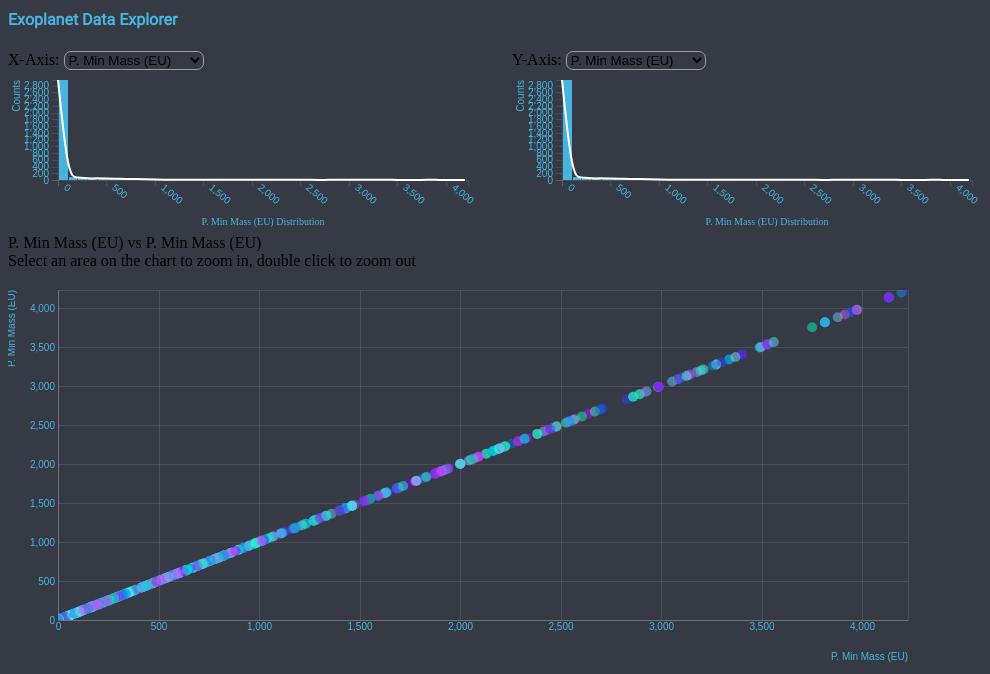
D3 v4 page, settled after 480 driven frames (8 s of simulated time); the page loaded 1 data file(s).


// ── js/main.js
/*------------tooltip------------------*/
var tooltip = d3.select("body").append("div").style("position", "absolute").style("z-index", "10")
.style("visibility", "hidden")
.style("color", "white")
.style("padding", "8px")
.style("background-color", "rgba(0, 0, 0, 0.75)")
.style("border-radius", "6px")
.style("font-size", "20px")
.text("tooltip");

/*------------Build dropdown Menu------------------*/
var xSelect = document.getElementById("xSelectNumber");
var ySelect = document.getElementById("ySelectNumber");

var options = ["P. Min Mass (EU)", "P. Mass (EU)", "P. Gravity (EU)", "P. Esc Vel (EU)", "P. SFlux Min (EU)", "P. SFlux Mean (EU)", "P. SFlux Max (EU)","P. Teq Min (K)", "P. Teq Mean (K)", "P. Teq Max (K)", "P. Ts Min (K)", "P. Ts Mean (K)", "P. Ts Max (K)", "P. Surf Press (EU)", "P. Mag","P. Radius (EU)", "P. Appar Size (deg)", "P. Period (days)", "P. Sem Major Axis (AU)", "P. Eccentricity", "P. Mean Distance (AU)", "P. Inclination (deg)", "P. Omega (deg)", "S. Mass (SU)", "S. Radius (SU)", "S. Teff (K)", "S. Luminosity (SU)", "S. [Fe/H]", "S. Age (Gyrs)", "S. Appar Mag", "S. Distance (pc)", "S. RA (hrs)", "S. DEC (deg)", "S. Mag from Planet", "S. Size from Planet (deg)", "S. No. Planets", "S. No. Planets HZ", "S. Hab Zone Min (AU)", "S. Hab Zone Max (AU)", "P. HZD", "P. HZC", "P. HZA", "P. HZI", "P. SPH", "P. Int ESI", "P. Surf ESI", "P. ESI", "S. HabCat", "P. Habitable", "P. Hab Moon", "P. Confirmed", "P. Disc. Year"];

for (var i = 0; i < options.length; i++) {
    var opt = options[i];
    var el = document.createElement("option");
    el.textContent = opt;
    el.value = opt;
    var el2 = document.createElement("option");
    el2.textContent = opt;
    el2.value = opt;
    xSelect.appendChild(el);
    ySelect.appendChild(el2);
}

var xMax,xMin,yMax,yMin;
/*------------load with two features pre-selected------------------*/
var xAtt = "P. Min Mass (EU)",
yAtt = "P. Min Mass (EU)";


/*------------load data------------------*/
d3.csv("data/phl_hec_all_confirmed.csv", function(data) {
       data.forEach(function(d) {
                    for (var i = 0; i < options.length; i++) {
                    d[options[i]] = +d[options[i]];
                    }
                    });
       
       /*------------Populate Scatter Plot and Distribution------------------*/
       creatScatterPlot();
       creatDistrubution(xAtt, ".xDistribution");
       creatDistrubution(yAtt, ".yDistribution");
       
       /*------------Create new chart when user switch the features------------------*/
       $('#xSelectNumber').on('change', function() {
                              xAtt = this.value;
                              d3.selectAll("svg").remove();
                              creatScatterPlot();
                              creatDistrubution(xAtt, ".xDistribution");
                              creatDistrubution(yAtt, ".yDistribution");
                              })
       $('#ySelectNumber').on('change', function() {
                              yAtt = this.value;
                              d3.selectAll("svg").remove();
                              creatScatterPlot();
                              creatDistrubution(xAtt, ".xDistribution");
                              creatDistrubution(yAtt, ".yDistribution");
                              })
       
       /*------------Build Distrubition Chart------------------*/
       function creatDistrubution(option, div) {
       var max,min;
       if(div == ".xDistribution"){
       max = xMax;
       min = xMin;
       }else if(div == ".yDistribution"){
       max = yMax;
       min = yMin;
       }
       
       /*------------set dimensions of the chart------------------*/
       var margin = {
       top: 10,
       right: 40,
       bottom: 50,
       left: 50
       },
       width = 500 - margin.left - margin.right,
       height = 160 - margin.top - margin.bottom;
       
       
       var x = d3.scaleLinear()
       .domain([min, max])
       .rangeRound([0, width])
       
       var y = d3.scaleLinear()
       .range([height, 0]);
       
       var svg = d3.select(div).append("svg")
       .attr("class", "div")
       .attr("width", width + margin.left + margin.right)
       .attr("height", height + margin.top + margin.bottom)
       .append("g")
       .attr("transform",
             "translate(" + margin.left + "," + margin.top + ")");
       
       /*------------set up histogram bins------------------*/
       var histogram = d3.histogram()
       .value(function(d) {
              return d[option];
              })
       .domain([min, max])
       .thresholds(x.ticks(30));
       var bins = histogram(data);
       
       /*------------Scale the y axis------------------*/
       y.domain([0, d3.max(bins, function(d) {
                           return d.length;
                           })]);
       
       /*------------Append the bars------------------*/
       svg.selectAll("rect")
       .data(bins)
       .enter().append("rect")
       .attr("class", "bar")
       .attr("x", 1)
       .attr("transform", function(d) {
             return "translate(" + x(d.x0) + "," + y(d.length) + ")";
             })
       .attr("width", function(d) {
             return x(d.x1) - x(d.x0) - 1;
             })
       .attr("height", function(d) {
             return height - y(d.length);
             })
       .style("fill", "#47b5e0")
       .on("mouseover", function(d) {
           tooltip.text(d.length);
           tooltip.style("visibility", "visible");
           })
       .on("mousemove", function() {
           return tooltip.style("top", (d3.event.pageY - 10) + "px").style("left", (d3.event.pageX + 10) + "px");
           })
       .on("mouseout", function(d) {
           return tooltip.style("visibility", "hidden");
           });
       
       /*------------Append CDF Curve------------------*/
       var cdfCurve = d3.line()
       .x(function(d) {
          return x(d.x0)
          })
       .y(function(d) {
          return y(d.length)
          })
       .curve(d3.curveBasis);
       
       var line = svg.append('path')
       .datum(bins)
       .attr('d', cdfCurve)
       .attr('class', 'line');
       
       /*------------Append Axis------------------*/
       svg.append("g")
       .attr("class", "x axis")
       .attr("transform", "translate(0," + height + ")")
       .call(d3.axisBottom(x)).selectAll("text")
       .attr("y", 0)
       .attr("x", 9)
       .attr("dy", ".35em")
       .attr("transform", "rotate(40)")
       .style("text-anchor", "start");
       
       svg.append("g")
       .attr("class", "y axis")
       .call(d3.axisLeft(y))
       .append("text")
       .classed("label", true)
       .attr("transform", "rotate(-90)")
       .attr("y", -45)
       .attr("dy", ".71em")
       .style("text-anchor", "end")
       .text("Counts");
       
       /*------------Append Title------------------*/
       svg.append("text")
       .attr("id", "mainTitle2")
       .attr("x", (width / 2))
       .attr("y", height + 45)
       .attr("text-anchor", "middle")
       .style("font-size", "10px")
       .style("fill", "#47b5e0")
       .text(option + " Distribution ");
       }
       
       /*------------Build Scatter Plot------------------*/
       function creatScatterPlot() {
       document.getElementById("panel-title").innerHTML = xAtt + " vs " + yAtt;
       
       /*------------set dimensions of the chart------------------*/
       var margin = {
       top: 20,
       right: 300,
       bottom: 50,
       left: 50
       },
       outerWidth = 1200,
       outerHeight = 400,
       width = outerWidth - margin.left - margin.right,
       height = outerHeight - margin.top - margin.bottom;
       
       /*------------set up the range of scale------------------*/
       var x = d3.scaleLinear()
       .range([0, width]).nice();
       
       var y = d3.scaleLinear()
       .range([height, 0]).nice();
       
       /*------------remove outlier of the data------------------*/
       var dataArray =[];
       var dataArray2 =[];
       
       data.forEach(function (d,i) {
                    dataArray[i] = d[xAtt];
                    dataArray2[i] = d[yAtt];
                    });
       
       var slicedData = outLier(dataArray);
       var slicedData2 = outLier(dataArray2);
       
       xMax = d3.max(slicedData),
       xMin = d3.min(slicedData),
       yMax = d3.max(slicedData2),
       yMin = d3.min(slicedData2);

       x.domain([xMin, xMax]);
       y.domain([yMin, yMax]);
       
       var xAxis = d3.axisBottom(x)
       .tickSize(-height);
       
       var yAxis = d3.axisLeft(y)
       .tickSize(-width);
       
       /*------------set up the color for points------------------*/
       var color = d3.scaleOrdinal().range(["#71c1f7","#dd55fc","#46f2d2","#2747f9","#0d8de2","#7be2f7","#d338f7","#00f7c9","#59def9","#09f9cd","#bd09f9","#00f7a0","#7f00f7","#1266ed","#02b8d8"]);
       var svg = d3.select(".map")
       .append("svg")
       .attr("width", outerWidth)
       .attr("height", outerHeight)
       .append("g")
       .attr("transform", "translate(" + margin.left + "," + margin.top + ")");
       
       svg.append("g")
       .classed("x axis", true)
       .attr('id', "axis--x")
       .attr("transform", "translate(0," + height + ")")
       .call(xAxis)
       .append("text")
       .classed("label", true)
       .attr("x", width)
       .attr("y", margin.bottom - 10)
       .style("text-anchor", "end")
       .text(xAtt);
       
       svg.append("g")
       .classed("y axis", true)
       .attr('id', "axis--y")
       .call(yAxis)
       .append("text")
       .classed("label", true)
       .attr("transform", "rotate(-90)")
       .attr("y", -margin.left)
       .attr("dy", ".71em")
       .style("text-anchor", "end")
       .text(yAtt);
       
       var brush = d3.brush().extent([
                                      [0, 0],
                                      [width, height]
                                      ]).on("end", brushended),
       idleTimeout,
       idleDelay = 350;
       
       var scatterPlot = svg.append("svg")
       .attr("class", "scatterPlot")
       .attr("width", width)
       .attr("height", height);
       
       scatterPlot.append("svg:line")
       .attr("x1", 0)
       .attr("y1", 0)
       .attr("x2", width)
       .attr("y2", 0)
       .attr("transform", "translate(0," + height + ")");
       
       scatterPlot.append("svg:line")
       .attr("x1", 0)
       .attr("y1", 0)
       .attr("x2", 0)
       .attr("y2", height);
       
       /*------------append an area to capture all the mouse events------------------*/
       //In order to show the tooltip, this part need to be created before appending the points.
       scatterPlot.append("g")
       .attr("class", "brush")
       .call(brush);
       
       /*------------append points on the chart------------------*/
       var dots = scatterPlot.selectAll(".dot")
       .data(data)
       .enter().append("circle")
       .attr("class", function(d) {
             return d[xAtt] + " " + d[yAtt];
             })
       .attr("r", 5)
       .attr("transform", transform)
       .attr("opacity", 0.5)
       .style("fill", function(d) {
              return color(d["P. Name"]);
              })
       .on("mouseover", function(d) {
           if (d["P. Composition Class"] == "") {
           d["P. Composition Class"] = "Undefined";
           }
           tooltip.html("<h4>" + d["P. Name"] + "</h4><h4>P. Zone：" + d["P. Zone Class"] +
                        "</h4><h4>P. Composition: " + d["P. Composition Class"] + "</h4>");
           tooltip.style("visibility", "visible");
           })
       .on("mousemove", function() {
           return tooltip.style("top", (d3.event.pageY - 10) + "px").style("left", (d3.event.pageX + 10) + "px");
           })
       .on("mouseout", function(d) {
           return tooltip.style("visibility", "hidden");
           });
       
       /*------------Set up brush and zoom features.------------------*/
       function brushended() {
       var s = d3.event.selection;
       if (!s) {
       if (!idleTimeout) return idleTimeout = setTimeout(idled, idleDelay);
       x.domain(d3.extent(slicedData)).nice();
       y.domain(d3.extent(slicedData2)).nice();
       } else {
       x.domain([s[0][0], s[1][0]].map(x.invert, x));
       y.domain([s[1][1], s[0][1]].map(y.invert, y));
       scatterPlot.select(".brush").call(brush.move, null);
       }
       zoom();
       }
       
       function idled() {
       idleTimeout = null;
       }
       
       /*------------Zoom------------------*/
       function zoom() {
       var t = scatterPlot.transition().duration(750);
       svg.select("#axis--x").transition(t).call(xAxis);
       svg.select("#axis--y").transition(t).call(yAxis);
       scatterPlot.selectAll("circle").transition(t)
       .attr("transform", transform);
       }
       
       /*------------set up the the position of points------------------*/
       function transform(d) {
       return "translate(" + x(d[xAtt]) + "," + y(d[yAtt]) + ")";
       }
       
       /*------------remove outlier of the data------------------*/
       function outLier(dataArray){
       dataArray.sort(function(a,b){return a-b});
       
       var low = Math.round(dataArray.length * 0.025);
       var high = dataArray.length - low;
       
       return dataArray.slice(low,high);
       }
       
       }
       
       });


### data: data/phl_hec_all_confirmed.csv, 1311178 bytes — head not shown